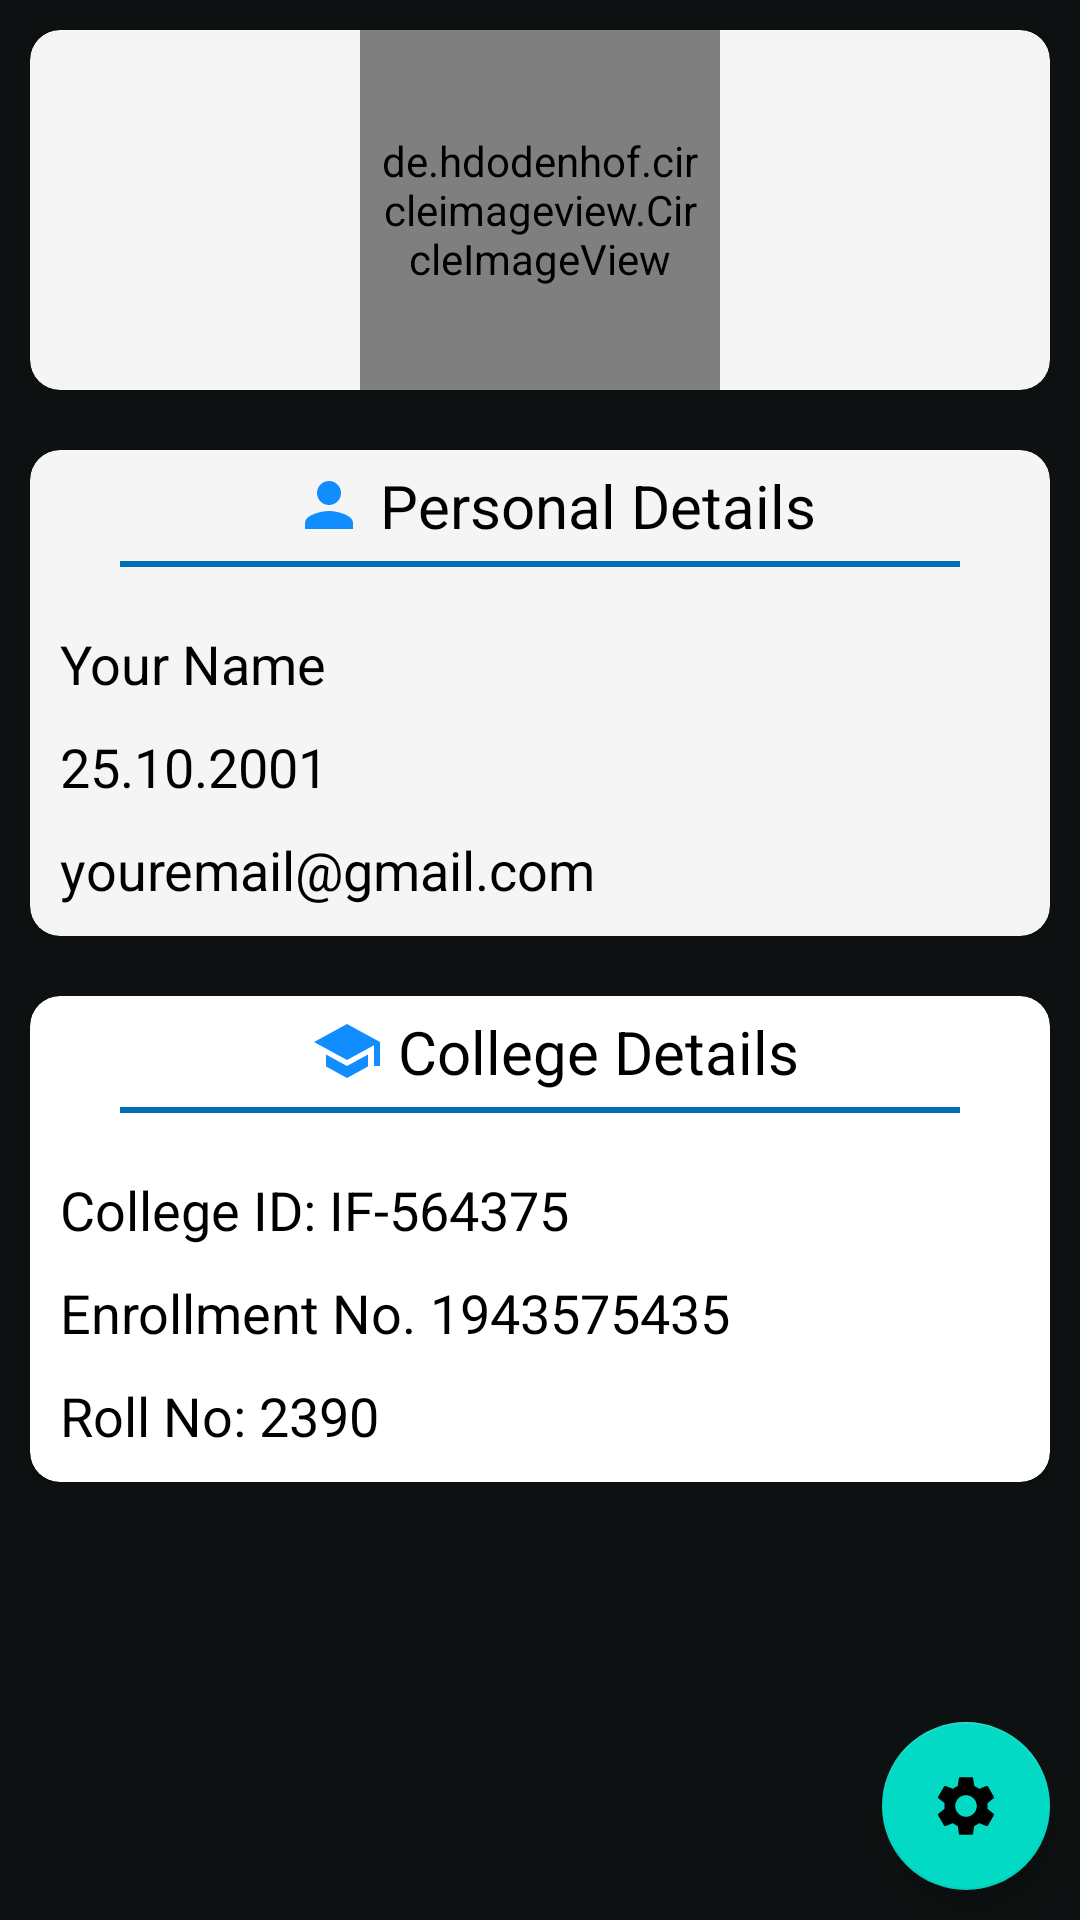

This screen was rendered from an Android layout file. Write that file and the resources it references.
<!-- AndroidManifest.xml: application theme Theme.CampNews -->
<!-- res/layout/fragment_profile.xml -->
<?xml version="1.0" encoding="utf-8"?>
<RelativeLayout xmlns:android="http://schemas.android.com/apk/res/android"
    xmlns:tools="http://schemas.android.com/tools"
    android:layout_width="match_parent"
    android:layout_height="match_parent"
    xmlns:app="http://schemas.android.com/apk/res-auto"
    android:background="#0e1111"
    tools:context=".ProfileFragment">

    <LinearLayout
        android:layout_width="match_parent"
        android:layout_height="wrap_content"
        android:layout_margin="10dp"
        android:orientation="vertical">

        <androidx.cardview.widget.CardView
            android:layout_width="match_parent"
            android:layout_height="wrap_content"
            app:cardBackgroundColor="@color/whitesmoke"
            app:cardCornerRadius="10dp"
            android:elevation="3dp">

            <LinearLayout
                android:layout_width="match_parent"
                android:layout_height="wrap_content"
                android:orientation="vertical">


        <de.hdodenhof.circleimageview.CircleImageView
            android:layout_width="120dp"
            android:layout_gravity="center"
            android:layout_height="120dp"
            android:padding="5dp"
            android:id="@+id/profile_image"
            app:civ_border_color="@color/black"
            app:civ_border_width="3dp"
            android:src="@drawable/ic_personal_blue"/>


            </LinearLayout>
        </androidx.cardview.widget.CardView>



        <androidx.cardview.widget.CardView
            android:layout_width="match_parent"
            android:layout_height="wrap_content"
            app:cardBackgroundColor="@color/whitesmoke"
            android:layout_marginTop="20dp"
            app:cardCornerRadius="10dp"
            android:elevation="3dp">

            <LinearLayout
                android:layout_width="match_parent"
                android:layout_height="wrap_content"
                android:layout_marginBottom="10sp"
                android:layout_marginLeft="10sp"
                android:orientation="vertical">


        <TextView
            android:layout_width="wrap_content"
            android:layout_height="wrap_content"
            android:drawableLeft="@drawable/ic_personal_blue"
            android:drawablePadding="5dp"
            android:layout_marginTop="5dp"
            android:id="@+id/personalDetailsEt"
            android:layout_gravity="center_horizontal"
            android:text="Personal Details"
            android:textColor="@color/black"
            android:textSize="20sp"/>

                <View
                    android:layout_width="match_parent"
                    android:background="@color/blue1"
                    android:layout_marginLeft="20dp"
                    android:layout_marginRight="30dp"
                    android:layout_marginTop="5dp"
                    android:layout_height="2dp"/>


        <TextView
            android:layout_width="wrap_content"
            android:layout_height="wrap_content"
            android:textColor="@color/black"
            android:id="@+id/fullName"
            android:textSize="18sp"
            android:text="Your Name"
            android:layout_marginTop="20sp"/>

        <TextView
            android:layout_width="wrap_content"
            android:layout_height="wrap_content"
            android:layout_marginTop="10sp"
            android:id="@+id/dob"
            android:textColor="@color/black"
            android:textSize="18sp"
            android:text="25.10.2001"/>

        <TextView
            android:layout_width="wrap_content"
            android:layout_height="wrap_content"
            android:textColor="@color/black"
            android:layout_marginTop="10sp"
            android:id="@+id/mail"
            android:text="youremail@gmail.com"
            android:textSize="18sp"/>

            </LinearLayout>
        </androidx.cardview.widget.CardView>






            <androidx.cardview.widget.CardView
                android:layout_width="match_parent"
                android:layout_height="wrap_content"
                android:id="@+id/collegeDetailsCard"
                app:cardBackgroundColor="@color/white"
                app:cardCornerRadius="10dp"
                android:layout_marginTop="20sp"
                android:elevation="3dp">
                <LinearLayout
                    android:layout_width="match_parent"
                    android:layout_height="match_parent"
                    android:layout_marginBottom="10sp"
                    android:layout_marginLeft="10sp"
                    android:orientation="vertical">

                    <TextView
                        android:layout_width="wrap_content"
                        android:layout_height="wrap_content"
                        android:layout_gravity="center_horizontal"
                        android:layout_marginTop="5sp"
                        android:drawableLeft="@drawable/ic_college_degree_blue"
                        android:drawablePadding="5dp"
                        android:text="College Details"
                        android:textColor="@color/black"
                        android:textSize="20sp" />

                    <View
                        android:layout_width="match_parent"
                        android:background="@color/blue1"
                        android:layout_marginLeft="20dp"
                        android:layout_marginRight="30dp"
                        android:layout_marginTop="5dp"
                        android:layout_height="2dp"/>

                <LinearLayout
                    android:layout_width="match_parent"
                    android:layout_height="wrap_content"
                    android:orientation="horizontal">


                    <TextView
                        android:layout_width="wrap_content"
                        android:layout_height="wrap_content"
                        android:textColor="@color/black"
                        android:layout_marginTop="20sp"
                        android:text="College ID: "
                        android:textSize="18sp"/>

                    <TextView
            android:layout_width="wrap_content"
            android:layout_height="wrap_content"
            android:textColor="@color/black"
            android:layout_marginTop="20sp"
                        android:id="@+id/collegeId"
            android:text="IF-564375"
            android:textSize="18sp"/>

                </LinearLayout>


                    <LinearLayout
                        android:layout_width="match_parent"
                        android:layout_height="wrap_content"
                        android:orientation="horizontal">

                        <TextView
                            android:layout_width="wrap_content"
                            android:layout_height="wrap_content"
                            android:textColor="@color/black"
                            android:layout_marginTop="10sp"
                            android:text="Enrollment No. "
                            android:textSize="18sp"/>

        <TextView
            android:layout_width="wrap_content"
            android:layout_height="wrap_content"
            android:textColor="@color/black"
            android:layout_marginTop="10sp"
            android:id="@+id/enroll"
            android:text="1943575435"
            android:textSize="18sp"/>

                    </LinearLayout>

                    <LinearLayout
                        android:layout_width="match_parent"
                        android:layout_height="wrap_content"
                        android:orientation="horizontal">



                        <TextView
                            android:layout_width="wrap_content"
                            android:layout_height="wrap_content"
                            android:textColor="@color/black"
                            android:layout_marginTop="10sp"
                            android:text="Roll No: "
                            android:textSize="18sp"/>

        <TextView
            android:layout_width="wrap_content"
            android:layout_height="wrap_content"
            android:textColor="@color/black"
            android:layout_marginTop="10sp"
            android:id="@+id/rollNo"
            android:text="2390"
            android:textSize="18sp"/>

                    </LinearLayout>



                </LinearLayout>
            </androidx.cardview.widget.CardView>




    </LinearLayout>

    <com.google.android.material.floatingactionbutton.FloatingActionButton
        android:layout_width="wrap_content"
        android:layout_height="wrap_content"
        android:layout_alignParentBottom="true"
        android:src="@drawable/ic_baseline_settings_24"
        android:background="@color/blue1"
        android:layout_alignParentEnd="true"
        android:layout_margin="10dp"
        android:layout_alignParentRight="true"
        android:id="@+id/fab"/>


</RelativeLayout>
<!-- resources referenced by this layout -->
<resources>
  <color name="black">#FF000000</color>
  <color name="blue1">#006fb6</color>
  <color name="white">#FFFFFFFF</color>
  <color name="whitesmoke">#F5F5F5</color>
  <!-- drawable ic_baseline_settings_24 (drawable) -->
  <vector android:height="48dp" android:tint="#696969"
      android:viewportHeight="24" android:viewportWidth="24"
      android:width="48dp" xmlns:android="http://schemas.android.com/apk/res/android">
      <path android:fillColor="@android:color/white" android:pathData="M19.14,12.94c0.04,-0.3 0.06,-0.61 0.06,-0.94c0,-0.32 -0.02,-0.64 -0.07,-0.94l2.03,-1.58c0.18,-0.14 0.23,-0.41 0.12,-0.61l-1.92,-3.32c-0.12,-0.22 -0.37,-0.29 -0.59,-0.22l-2.39,0.96c-0.5,-0.38 -1.03,-0.7 -1.62,-0.94L14.4,2.81c-0.04,-0.24 -0.24,-0.41 -0.48,-0.41h-3.84c-0.24,0 -0.43,0.17 -0.47,0.41L9.25,5.35C8.66,5.59 8.12,5.92 7.63,6.29L5.24,5.33c-0.22,-0.08 -0.47,0 -0.59,0.22L2.74,8.87C2.62,9.08 2.66,9.34 2.86,9.48l2.03,1.58C4.84,11.36 4.8,11.69 4.8,12s0.02,0.64 0.07,0.94l-2.03,1.58c-0.18,0.14 -0.23,0.41 -0.12,0.61l1.92,3.32c0.12,0.22 0.37,0.29 0.59,0.22l2.39,-0.96c0.5,0.38 1.03,0.7 1.62,0.94l0.36,2.54c0.05,0.24 0.24,0.41 0.48,0.41h3.84c0.24,0 0.44,-0.17 0.47,-0.41l0.36,-2.54c0.59,-0.24 1.13,-0.56 1.62,-0.94l2.39,0.96c0.22,0.08 0.47,0 0.59,-0.22l1.92,-3.32c0.12,-0.22 0.07,-0.47 -0.12,-0.61L19.14,12.94zM12,15.6c-1.98,0 -3.6,-1.62 -3.6,-3.6s1.62,-3.6 3.6,-3.6s3.6,1.62 3.6,3.6S13.98,15.6 12,15.6z"/>
  </vector>
  <!-- drawable ic_college_degree_blue (drawable) -->
  <vector android:height="24dp" android:tint="#118DFF"
      android:viewportHeight="24" android:viewportWidth="24"
      android:width="24dp" xmlns:android="http://schemas.android.com/apk/res/android">
      <path android:fillColor="@android:color/white" android:pathData="M5,13.18v4L12,21l7,-3.82v-4L12,17l-7,-3.82zM12,3L1,9l11,6 9,-4.91V17h2V9L12,3z"/>
  </vector>
  <!-- drawable ic_personal_blue (drawable) -->
  <vector android:height="24dp" android:tint="#118DFF"
      android:viewportHeight="24" android:viewportWidth="24"
      android:width="24dp" xmlns:android="http://schemas.android.com/apk/res/android">
      <path android:fillColor="@android:color/white" android:pathData="M12,12c2.21,0 4,-1.79 4,-4s-1.79,-4 -4,-4 -4,1.79 -4,4 1.79,4 4,4zM12,14c-2.67,0 -8,1.34 -8,4v2h16v-2c0,-2.66 -5.33,-4 -8,-4z"/>
  </vector>
  <style name="Theme.CampNews" parent="Theme.MaterialComponents.NoActionBar">
          
          <item name="colorPrimary">@color/black</item>
          <item name="colorPrimaryVariant">@color/black</item>
          <item name="colorOnPrimary">@color/black</item>
          
          <item name="colorSecondary">@color/teal_200</item>
          <item name="colorSecondaryVariant">@color/teal_700</item>
          <item name="colorOnSecondary">@color/black</item>
          
          <item name="android:statusBarColor" tools:targetApi="l">?attr/colorPrimaryVariant</item>
          
      </style>
  <color name="teal_200">#FF03DAC5</color>
  <color name="teal_700">#FF018786</color>
</resources>
